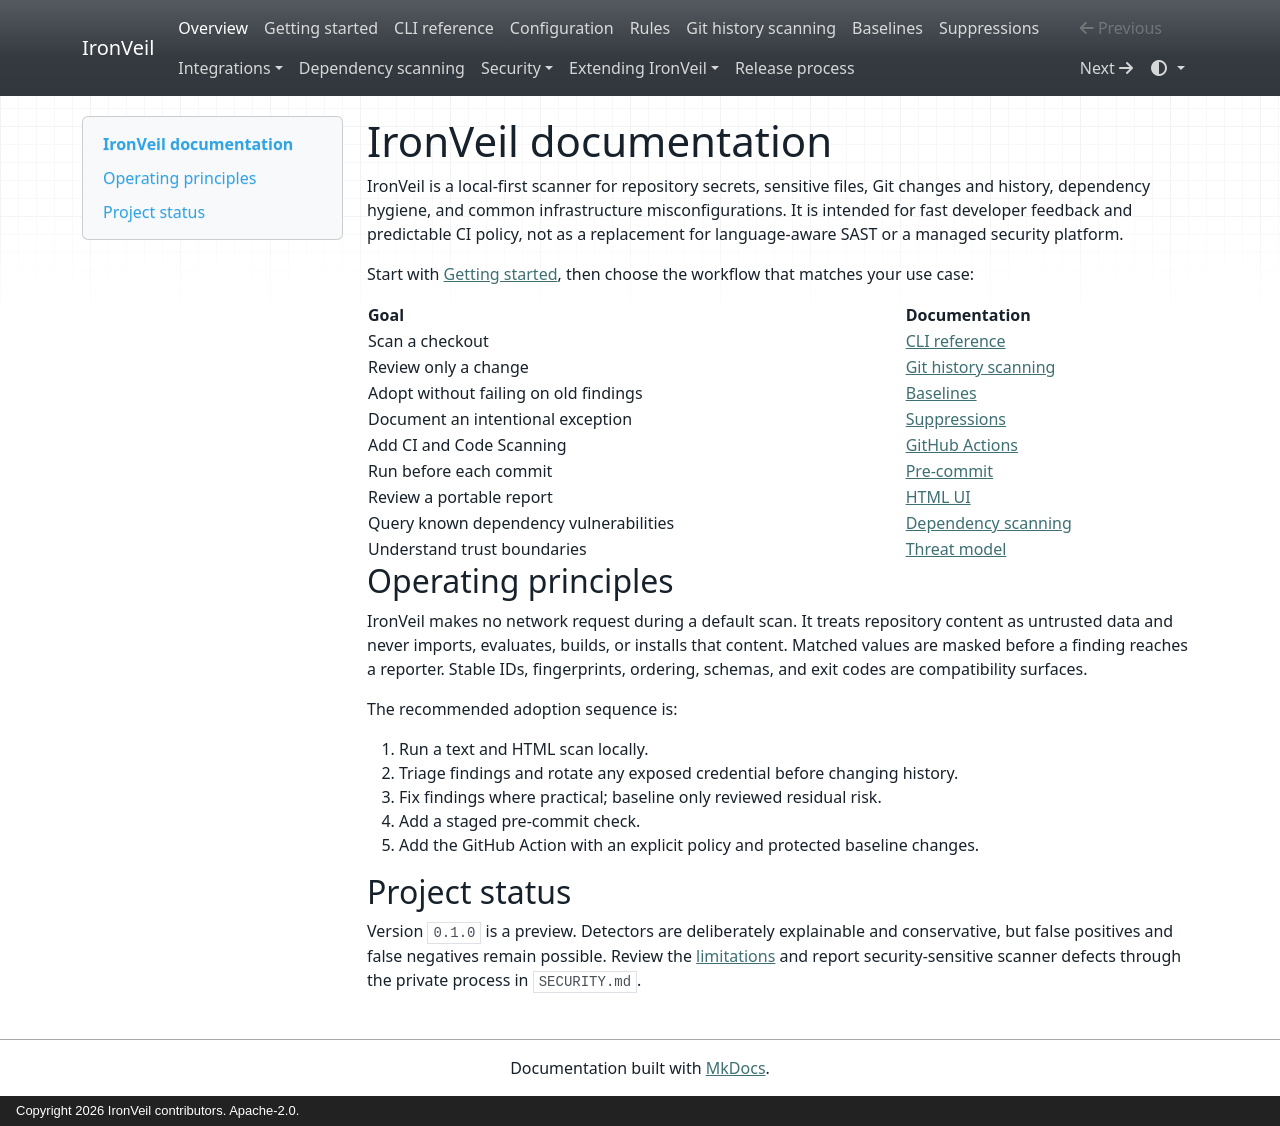

repository: kandykbayevtagir-wq/ironveil · page: index.html · generator: mkdocs · copyright: Copyright 2026 IronVeil contributors. Apache-2.0.

# IronVeil documentation

IronVeil is a local-first scanner for repository secrets, sensitive files, Git changes and
history, dependency hygiene, and common infrastructure misconfigurations. It is intended for
fast developer feedback and predictable CI policy, not as a replacement for language-aware
SAST or a managed security platform.

Start with [Getting started](getting-started.md), then choose the workflow that matches your
use case:

| Goal | Documentation |
| --- | --- |
| Scan a checkout | [CLI reference](cli-reference.md) |
| Review only a change | [Git history scanning](git-history.md) |
| Adopt without failing on old findings | [Baselines](baseline.md) |
| Document an intentional exception | [Suppressions](suppressions.md) |
| Add CI and Code Scanning | [GitHub Actions](github-actions.md) |
| Run before each commit | [Pre-commit](pre-commit.md) |
| Review a portable report | [HTML UI](html-ui.md) |
| Query known dependency vulnerabilities | [Dependency scanning](dependency-scanning.md) |
| Understand trust boundaries | [Threat model](threat-model.md) |

## Operating principles

IronVeil makes no network request during a default scan. It treats repository content as
untrusted data and never imports, evaluates, builds, or installs that content. Matched values
are masked before a finding reaches a reporter. Stable IDs, fingerprints, ordering, schemas,
and exit codes are compatibility surfaces.

The recommended adoption sequence is:

1. Run a text and HTML scan locally.
2. Triage findings and rotate any exposed credential before changing history.
3. Fix findings where practical; baseline only reviewed residual risk.
4. Add a staged pre-commit check.
5. Add the GitHub Action with an explicit policy and protected baseline changes.

## Project status

Version `0.1.0` is a preview. Detectors are deliberately explainable and conservative, but
false positives and false negatives remain possible. Review the [limitations](index.md#project-status)
and report security-sensitive scanner defects through the private process in `SECURITY.md`.
